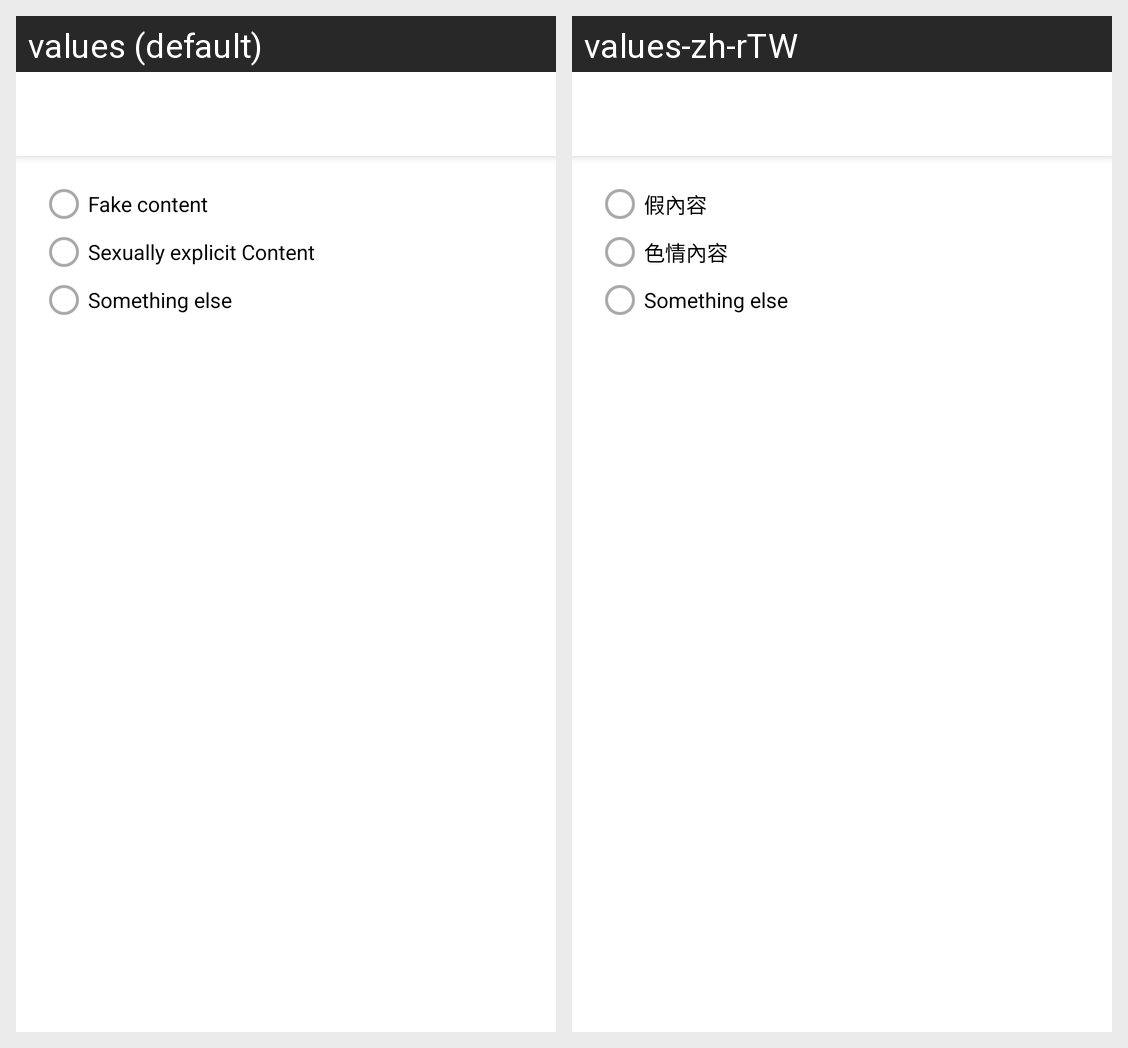

Here is an Android app screen in its default locale and in the app's own translations. Write out the translated-string differences for the strings that appear on this screen.
Android screen res/layout/fragment_report.xml rendered under 2 locales, left to right: values (default), values-zh-rTW. Device: Nexus 5 (rendered at 1080×1920; each locale shown at half size, 540×960, under a caption strip naming it); theme AppTheme.NoActionBar.
Strings drawn on this screen, with the default value and each locale's value (text and hints the layout hard-codes, and strings that could not be matched under every locale, appear in the picture but are not listed):

report_type_fake
  values: Fake content
  values-zh-rTW: 假內容

report_type_sex
  values: Sexually explicit Content
  values-zh-rTW: 色情內容

report_type_other
  values: Something else
  values-zh-rTW: Something else
